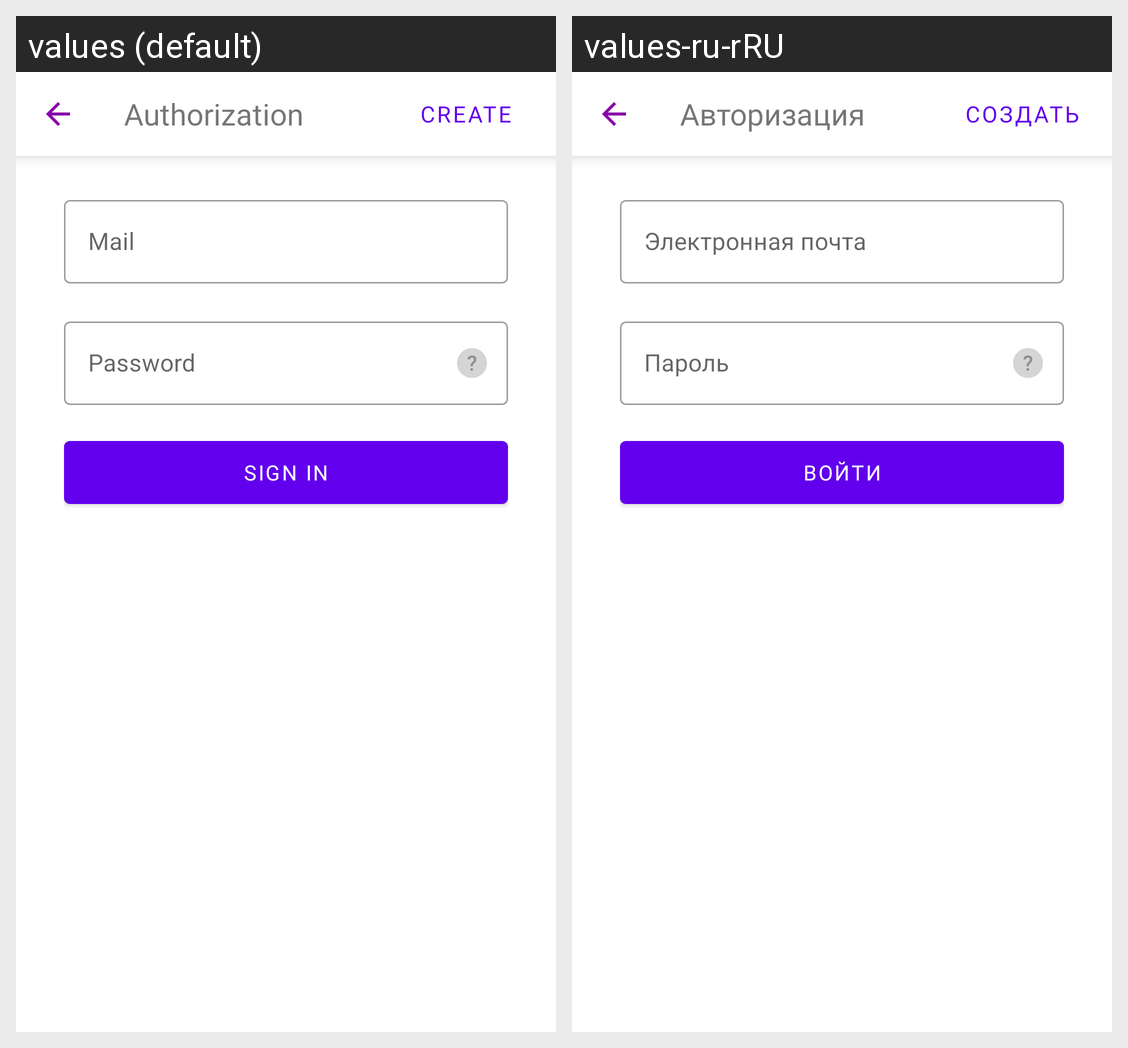

Translations of the strings shown on this Android screen, per locale in the grid:
Android screen res/layout/fragment_authorization.xml rendered under 2 locales, left to right: values (default), values-ru-rRU. Device: Nexus 5 (rendered at 1080×1920; each locale shown at half size, 540×960, under a caption strip naming it); theme Theme.HelloApp.
Strings drawn on this screen, with the default value and each locale's value (text and hints the layout hard-codes, and strings that could not be matched under every locale, appear in the picture but are not listed):

title
  values: Authorization
  values-ru-rRU: Авторизация

create
  values: Create
  values-ru-rRU: Создать

hint_mail
  values: Mail
  values-ru-rRU: Электронная почта

hint_password
  values: Password
  values-ru-rRU: Пароль

sign_in
  values: Sign In
  values-ru-rRU: Войти
